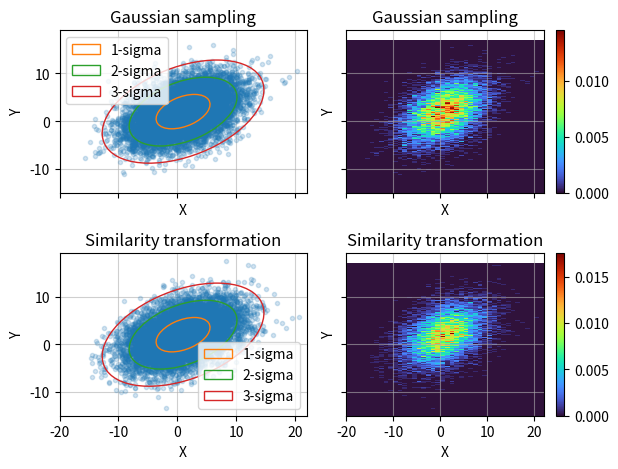
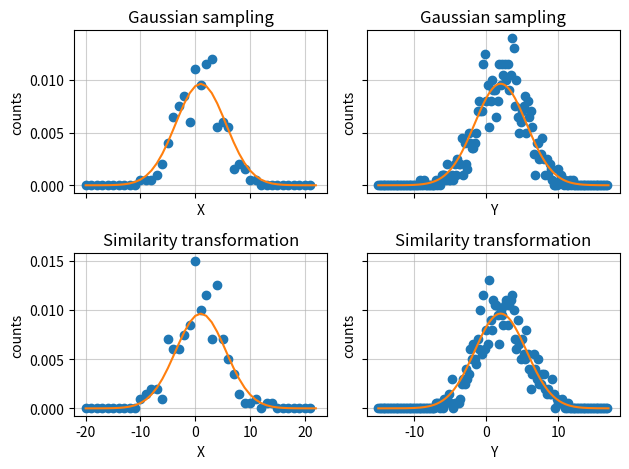

Source code (Python) for these figures, in order:
import math
from time import time

import matplotlib.pyplot as plt
import numpy as np
from matplotlib.patches import Ellipse


def timeit(func):
    def wrap_func(*args, **kwargs):
        t1 = time()
        result = func(*args, **kwargs)
        t2 = time()
        print(f"Function {func.__name__!r} executed in {(t2-t1):.4f} s")
        return result

    return wrap_func


def gaussian_2d(cen, sigma, angle):
    "return center and covariance matrix of a 2D Gaussian distribution"

    def rotation_matrix_2d(theta_deg):
        theta = np.radians(theta_deg)
        c = np.cos(theta)
        s = np.sin(theta)
        return np.array([[c, -s], [s, c]])

    cov = rotation_matrix_2d(angle).T @ np.diag([sigma[0] ** 2, sigma[1] ** 2]) @ rotation_matrix_2d(angle)
    return (cen, cov)


@timeit
def gaussian_sampling(cen, cov, n_sample=10000):
    "directly generation using np.random"
    return np.random.default_rng().multivariate_normal(mean=cen, cov=cov, size=n_sample)


@timeit
def similarity_transformation(cen, cov, n_sample=10000):
    "using similarity transformation"
    x = np.random.default_rng().multivariate_normal(mean=(0, 0), cov=np.diag((1, 1)), size=n_sample)
    eigenvalues, eigenvectors = np.linalg.eig(cov)
    y = x @ eigenvectors @ np.diag(np.sqrt(eigenvalues)) @ eigenvectors.T
    y += cen
    return y


def ellipse():
    return


if __name__ == "__main__":

    cen = np.array([1, 2])
    sigma = np.array([5, 3])
    angle = -30

    cen, cov = gaussian_2d(cen, sigma, angle)
    print(f"2D Gaussian, center= {cen}, covariant matrix = ", *cov)

    n_sample = 10000
    x = gaussian_sampling(cen, cov, n_sample)
    # print(f"shape of x = {x.shape}")  # (number of points, dimension)
    print(f"mean of x = {x.mean(axis=0)}, cov of x = ", *np.cov(x.T))

    y = similarity_transformation(cen, cov, n_sample)
    print(f"mean of y = {y.mean(axis=0)}, cov of y = ", *np.cov(y.T))

    fig, axes = plt.subplots(ncols=2, nrows=2, sharex=True, sharey=True)

    # ------------------- fig 1------------------------
    ax0 = axes[0, 0]
    ax0.plot(x[:, 0], x[:, 1], ".", alpha=0.2)
    for i in range(3):
        ax0.add_artist(
            Ellipse(
                xy=cen,
                width=sigma[0] * 2 * (i + 1),
                height=sigma[1] * 2 * (i + 1),
                angle=-angle,
                edgecolor=f"C{i+1}",
                facecolor="none",
                label=f"{i+1}-sigma",
                zorder=i + 2,
            )
        )
    # ax0.axis("equal")
    ax0.set_xlabel("X")
    ax0.set_ylabel("Y")
    ax0.grid(alpha=0.6)
    ax0.set_title("Gaussian sampling")
    ax0.legend()

    # ------------------- fig 2 histo -------------------------
    xmin, xmax, xstep = -20, 22, 1
    ymin, ymax, ystep = -15, 17, 0.2
    xbins, ybins = math.ceil((xmax - xmin) / xstep), math.ceil((ymax - ymin) / ystep)
    xhist, (xedges, yedges) = np.histogramdd(x, bins=(xbins, ybins), range=((xmin, xmax), (ymin, ymax)), density=True)

    ax1 = axes[0, 1]
    im = ax1.pcolormesh(xedges, yedges, xhist.T, vmin=0, cmap="turbo", shading="flat")
    ax1.set_xlabel("X")
    ax1.set_ylabel("Y")
    ax1.grid(alpha=0.6)
    ax1.set_title("Gaussian sampling")
    fig.colorbar(im)

    # -------------------- fig 3 ------------------------
    ax2 = axes[1, 0]
    ax2.plot(y[:, 0], y[:, 1], ".", alpha=0.2)
    for i in range(3):
        ax2.add_artist(
            Ellipse(
                xy=cen,
                width=sigma[0] * 2 * (i + 1),
                height=sigma[1] * 2 * (i + 1),
                angle=-angle,
                edgecolor=f"C{i+1}",
                facecolor="none",
                label=f"{i+1}-sigma",
                zorder=i + 2,
            )
        )
    # ax0.axis("equal")
    ax2.set_xlabel("X")
    ax2.set_ylabel("Y")
    ax2.grid(alpha=0.6)
    ax2.set_title("Similarity transformation")
    ax2.legend()

    # ----------------------fig 4 histo----------------------
    yhist, (xedges, yedges) = np.histogramdd(y, bins=(xbins, ybins), range=((xmin, xmax), (ymin, ymax)), density=True)

    ax3 = axes[1, 1]
    im = ax3.pcolormesh(xedges, yedges, yhist.T, vmin=0, cmap="turbo")
    ax3.set_xlabel("X")
    ax3.set_ylabel("Y")
    ax3.grid(alpha=0.6)
    fig.colorbar(im)
    ax3.set_title("Similarity transformation")
    plt.tight_layout()

    # ---------------------- plot cuts ----------------
    fig, axes = plt.subplots(ncols=2, nrows=2, sharey="row", sharex="col")
    ax0 = axes[0, 0]
    ax0.plot(xedges[:-1], xhist[:, np.where(np.isclose(yedges, cen[1]))[0]], "o")

    sigma = np.sqrt(cov[0, 0])
    ax0.plot(
        xedges,
        1
        / (sigma * np.sqrt(2 * np.pi))
        * np.exp(-((xedges - cen[0]) ** 2) / (2 * sigma**2))
        / (np.sqrt(cov[1, 1]) * np.sqrt(2 * np.pi)),
        "-",
    )
    ax0.grid(alpha=0.6)
    ax0.set_xlabel("X")
    ax0.set_ylabel("counts")
    ax0.set_title("Gaussian sampling")

    # ------------------------------------
    ax1 = axes[0, 1]
    ax1.plot(yedges[:-1], xhist[np.where(np.isclose(xedges, cen[0]))[0], :].T, "o")
    sigma = np.sqrt(cov[1, 1])
    ax1.plot(
        yedges,
        1
        / (sigma * np.sqrt(2 * np.pi))
        * np.exp(-((yedges - cen[1]) ** 2) / (2 * sigma**2))
        / (np.sqrt(cov[0, 0]) * np.sqrt(2 * np.pi)),
        "-",
    )
    ax1.grid(alpha=0.6)
    ax1.set_xlabel("Y")
    ax1.set_ylabel("counts")
    ax1.set_title("Gaussian sampling")
    # ------------------------------------
    ax2 = axes[1, 0]
    ax2.plot(xedges[:-1], yhist[:, np.where(np.isclose(yedges, cen[1]))[0]], "o")

    sigma = np.sqrt(cov[0, 0])
    ax2.plot(
        xedges,
        1
        / (sigma * np.sqrt(2 * np.pi))
        * np.exp(-((xedges - cen[0]) ** 2) / (2 * sigma**2))
        / (np.sqrt(cov[1, 1]) * np.sqrt(2 * np.pi)),
        "-",
    )
    ax2.grid(alpha=0.6)
    ax2.set_xlabel("X")
    ax2.set_ylabel("counts")
    ax2.set_title("Similarity transformation")

    # ------------------------------------
    ax3 = axes[1, 1]
    ax3.plot(yedges[:-1], yhist[np.where(np.isclose(xedges, cen[0]))[0], :].T, "o")

    sigma = np.sqrt(cov[1, 1])
    ax3.plot(
        yedges,
        1
        / (sigma * np.sqrt(2 * np.pi))
        * np.exp(-((yedges - cen[1]) ** 2) / (2 * sigma**2))
        / (np.sqrt(cov[0, 0]) * np.sqrt(2 * np.pi)),
        "-",
    )
    ax3.grid(alpha=0.6)
    ax3.set_xlabel("Y")
    ax3.set_ylabel("counts")
    ax3.set_title("Similarity transformation")

    plt.tight_layout()
    plt.show()
